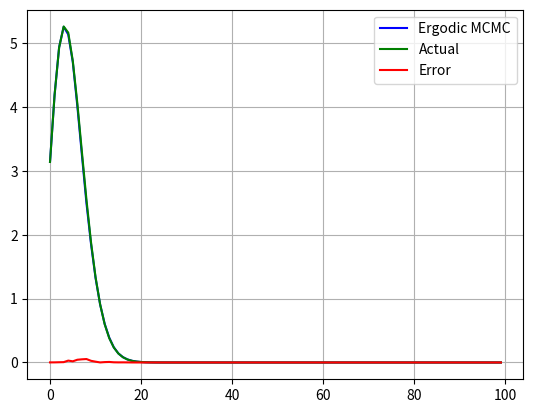

This figure's Python source:
import random as r
import matplotlib.pyplot as plt
from math import pi,gamma
import numpy as np
def Vol1(d):
    x = d/2
    return pi ** x / gamma(x + 1)

delta = 1.0
N = 100 # number of steps to approach equilibrium
samples = 1000 
Omega = 2
Mcmc = []
Actual = []
Error = []
for d in range(1,101):
    nhits = 0
    x = [0 for i in range(d)]  ## start at the centre of th disc. This variable will keep the position of the chain
    R_sq = 0.0  ## this variable keeps the squared distance from 0. It saves some computations to keep it

    for _ in range(N*samples):
        k = r.choice(range(d))  ## choose a jump direction at random
        z = r.uniform(-delta,delta) ## choose a jump size uniformly in (-delta,delta)
        x_prop_k = x[k] + z   ## propose a jump by z in the direction k
        R_sqprop = R_sq - x[k]**2+ x_prop_k**2 ## compute the squared distance from 0 after the proposed jump 
        if R_sqprop < 1.0: 
            R_sq = R_sqprop
            x[k]= x_prop_k   ## if the proposed jump leads to a point in the disc, then jump
        x_d_next = r.uniform(-delta,delta)
        R_sq_new = R_sq + x_d_next**2
        if R_sq_new < 1.0:
            nhits += 1

    result = 2*Omega*(nhits/(N*samples))
    Mcmc.append(result)
    Omega = result
    Actual.append(Vol1(d+1))
    Error.append(abs(result - Vol1(d+1)))


plt.subplot()
plt.plot(Mcmc, color = 'b', label = 'Ergodic MCMC')
plt.plot(Actual, color = 'g', label = 'Actual')
plt.plot(Error, color = 'r', label = 'Error')
plt.legend()
plt.grid()
plt.show()
plt.cla()
plt.clf()
print("MCMC : \n",np.array(Mcmc))
print("Actual : \n",np.array(Actual))
print("Error : \n",np.array(Error))
